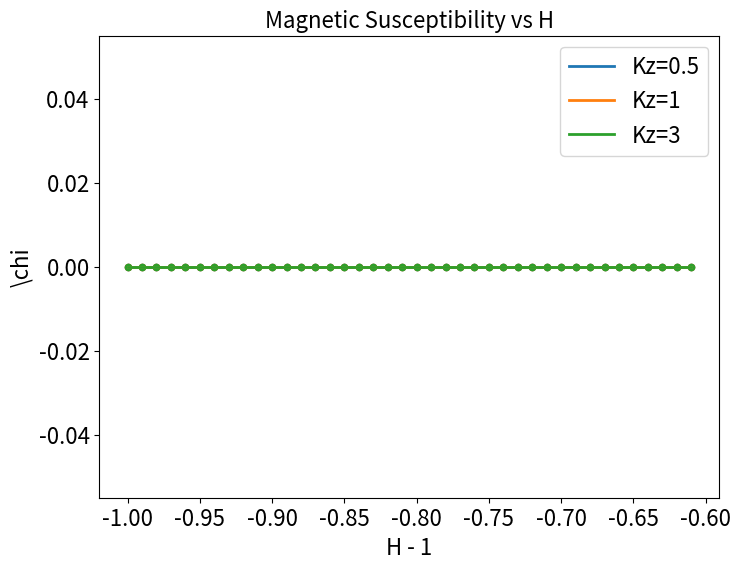
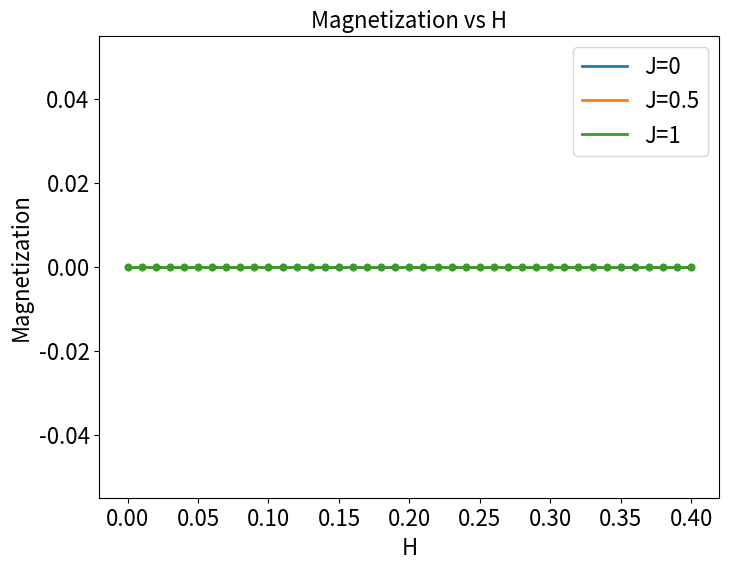
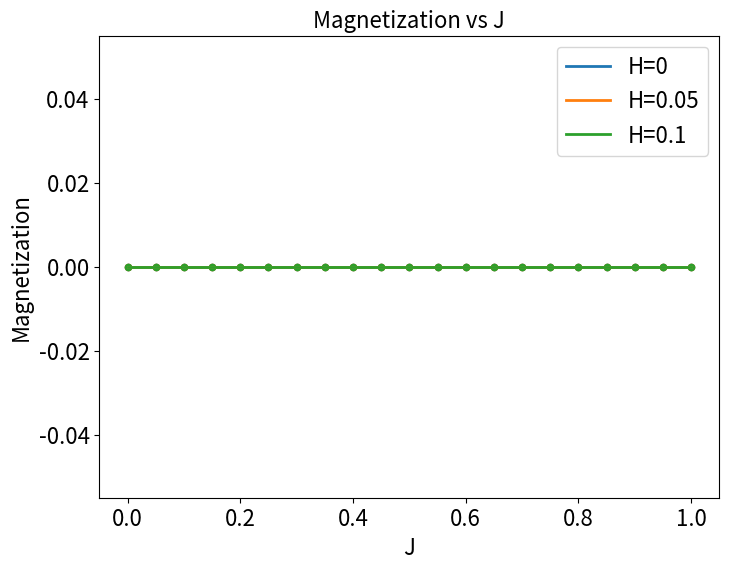
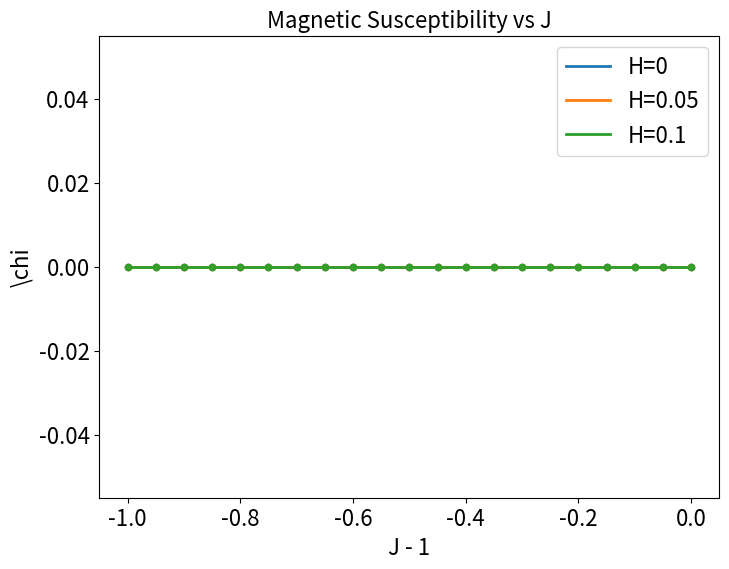

Generate these figures, in order, with matplotlib:
import os
import numpy as np
import matplotlib.pyplot as plt

# Define filename function
def get_filename(j, h):
    base_path = r"C:\Users\Noah Donald\Documents\Junior Year\Research\Summer Research\Data\Total_Kitaev"
    return os.path.join(base_path, f"J_{j}", f"H_{h}", "OutC")

# Define magnetization function with output format option
def Mag(J, H, output_format='H'):
    file_path = get_filename(J, H)
    try:
        with open(file_path, 'r') as f:
            lines = f.readlines()
        # Find index of " Ritz values: "
        ritz_index = next(i for i, line in enumerate(lines) if " Ritz values: " in line)
        # Extract 24 lines after ritz_index + 2
        Sx, Sy, Sz = 0, 0, 0
        for i in range(24):
            line = lines[ritz_index + 2 + i].strip().split()
            # Extract numbers after dropping first 2 characters of each component
            Sx += float(line[0][2:])
            Sy += float(line[1][2:])
            Sz += float(line[2][2:])
        mag = np.sqrt(Sx**2 + Sy**2 + Sz**2)
        return [H, mag] if output_format == 'H' else [J, mag]
    except Exception as e:
        print(f"Error reading file {file_path}: {e}")
        return [H, 0] if output_format == 'H' else [J, 0]

# Section 1: Magnetic susceptibility for fixed J
H_range = np.arange(0, 0.40, 0.01)  # 0 to 0.39 inclusive with step 0.01
deriv_kz05 = [
    [(Mag(0.5, H + 0.01, 'H')[1] - Mag(0.5, H, 'H')[1]) / 0.01 + (H - 1), 0]
    for H in H_range
]
deriv_kz1 = [
    [(Mag(1, H + 0.01, 'H')[1] - Mag(1, H, 'H')[1]) / 0.01 + (H - 1), 0]
    for H in H_range
]
deriv_kz3 = [
    [(Mag(3, H + 0.01, 'H')[1] - Mag(3, H, 'H')[1]) / 0.01 + (H - 1), 0]
    for H in H_range
]

# Plot Section 1
plt.figure(figsize=(8, 6))
H_deriv05 = [x[0] for x in deriv_kz05]
mag_deriv05 = [x[1] for x in deriv_kz05]
H_deriv1 = [x[0] for x in deriv_kz1]
mag_deriv1 = [x[1] for x in deriv_kz1]
H_deriv3 = [x[0] for x in deriv_kz3]
mag_deriv3 = [x[1] for x in deriv_kz3]

plt.plot(H_deriv05, mag_deriv05, label='Kz=0.5', linewidth=2)
plt.plot(H_deriv1, mag_deriv1, label='Kz=1', linewidth=2)
plt.plot(H_deriv3, mag_deriv3, label='Kz=3', linewidth=2)
plt.scatter(H_deriv05, mag_deriv05, s=20)
plt.scatter(H_deriv1, mag_deriv1, s=20)
plt.scatter(H_deriv3, mag_deriv3, s=20)
plt.legend(fontsize=16)
plt.tick_params(labelsize=16)
plt.xlabel('H - 1', fontsize=16)
plt.ylabel('\chi', fontsize=16)
plt.title('Magnetic Susceptibility vs H', fontsize=16)
plt.show()

# Section 2: Magnetization for fixed J
H_range = np.arange(0, 0.41, 0.01)  # 0 to 0.4 inclusive with step 0.01
mag_j0 = [Mag(0, H, 'H') for H in H_range]
mag_j05 = [Mag(0.5, H, 'H') for H in H_range]
mag_j1 = [Mag(1, H, 'H') for H in H_range]

# Plot Section 2
plt.figure(figsize=(8, 6))
H_j0 = [x[0] for x in mag_j0]
mag_vals_j0 = [x[1] for x in mag_j0]
H_j05 = [x[0] for x in mag_j05]
mag_vals_j05 = [x[1] for x in mag_j05]
H_j1 = [x[0] for x in mag_j1]
mag_vals_j1 = [x[1] for x in mag_j1]

plt.plot(H_j0, mag_vals_j0, label='J=0', linewidth=2)
plt.plot(H_j05, mag_vals_j05, label='J=0.5', linewidth=2)
plt.plot(H_j1, mag_vals_j1, label='J=1', linewidth=2)
plt.scatter(H_j0, mag_vals_j0, s=20)
plt.scatter(H_j05, mag_vals_j05, s=20)
plt.scatter(H_j1, mag_vals_j1, s=20)
plt.legend(fontsize=16)
plt.tick_params(labelsize=16)
plt.xlabel('H', fontsize=16)
plt.ylabel('Magnetization', fontsize=16)
plt.title('Magnetization vs H', fontsize=16)
plt.show()

# Section 3: Magnetization and magnetic susceptibility for fixed H
J_range = np.arange(0, 1.01, 0.05)  # 0 to 1 inclusive with step 0.05
mag_h0 = [Mag(J, 0, 'J') for J in J_range]
mag_h005 = [Mag(J, 0.05, 'J') for J in J_range]
mag_h01 = [Mag(J, 0.1, 'J') for J in J_range]
deriv_h0 = [
    [(Mag(J + 0.05, 0, 'J')[1] - Mag(J, 0, 'J')[1]) / 0.05 + (J - 1), 0]
    for J in J_range
]
deriv_h005 = [
    [(Mag(J + 0.05, 0.05, 'J')[1] - Mag(J, 0.05, 'J')[1]) / 0.05 + (J - 1), 0]
    for J in J_range
]
deriv_h01 = [
    [(Mag(J + 0.05, 0.1, 'J')[1] - Mag(J, 0.1, 'J')[1]) / 0.05 + (J - 1), 0]
    for J in J_range
]

# Plot Section 3: Magnetization
plt.figure(figsize=(8, 6))
J_h0 = [x[0] for x in mag_h0]
mag_vals_h0 = [x[1] for x in mag_h0]
J_h005 = [x[0] for x in mag_h005]
mag_vals_h005 = [x[1] for x in mag_h005]
J_h01 = [x[0] for x in mag_h01]
mag_vals_h01 = [x[1] for x in mag_h01]

plt.plot(J_h0, mag_vals_h0, label='H=0', linewidth=2)
plt.plot(J_h005, mag_vals_h005, label='H=0.05', linewidth=2)
plt.plot(J_h01, mag_vals_h01, label='H=0.1', linewidth=2)
plt.scatter(J_h0, mag_vals_h0, s=20)
plt.scatter(J_h005, mag_vals_h005, s=20)
plt.scatter(J_h01, mag_vals_h01, s=20)
plt.legend(fontsize=16)
plt.tick_params(labelsize=16)
plt.xlabel('J', fontsize=16)
plt.ylabel('Magnetization', fontsize=16)
plt.title('Magnetization vs J', fontsize=16)
plt.show()

# Plot Section 3: Magnetic Susceptibility
plt.figure(figsize=(8, 6))
J_deriv0 = [x[0] for x in deriv_h0]
mag_deriv0 = [x[1] for x in deriv_h0]
J_deriv005 = [x[0] for x in deriv_h005]
mag_deriv005 = [x[1] for x in deriv_h005]
J_deriv01 = [x[0] for x in deriv_h01]
mag_deriv01 = [x[1] for x in deriv_h01]

plt.plot(J_deriv0, mag_deriv0, label='H=0', linewidth=2)
plt.plot(J_deriv005, mag_deriv005, label='H=0.05', linewidth=2)
plt.plot(J_deriv01, mag_deriv01, label='H=0.1', linewidth=2)
plt.scatter(J_deriv0, mag_deriv0, s=20)
plt.scatter(J_deriv005, mag_deriv005, s=20)
plt.scatter(J_deriv01, mag_deriv01, s=20)
plt.legend(fontsize=16)
plt.tick_params(labelsize=16)
plt.xlabel('J - 1', fontsize=16)
plt.ylabel('\chi', fontsize=16)
plt.title('Magnetic Susceptibility vs J', fontsize=16)
plt.show()
